Labelled photos from "pablos_sitting_posture_folder_v1", an image-classification folder in Veleiroo/Proyecto-Integrador-I. The possible labels are: backward bad posture, backward bad posture good posture, forward bad posture, forward bad posture good posture, good posture.

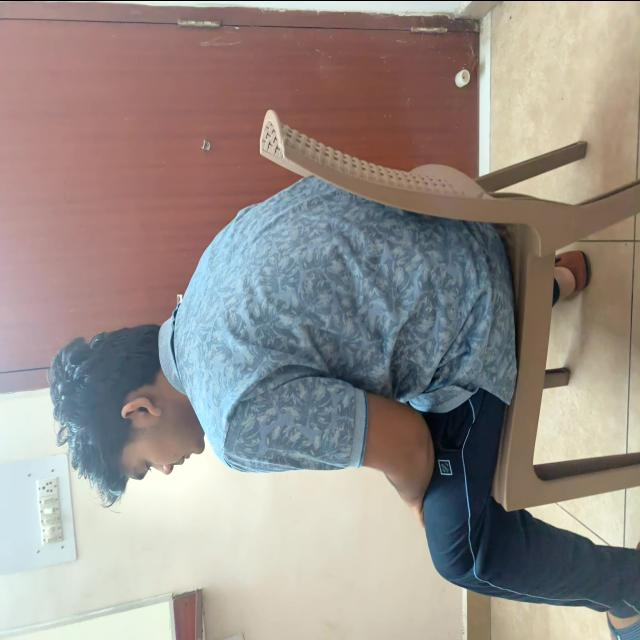
Label: forward bad posture

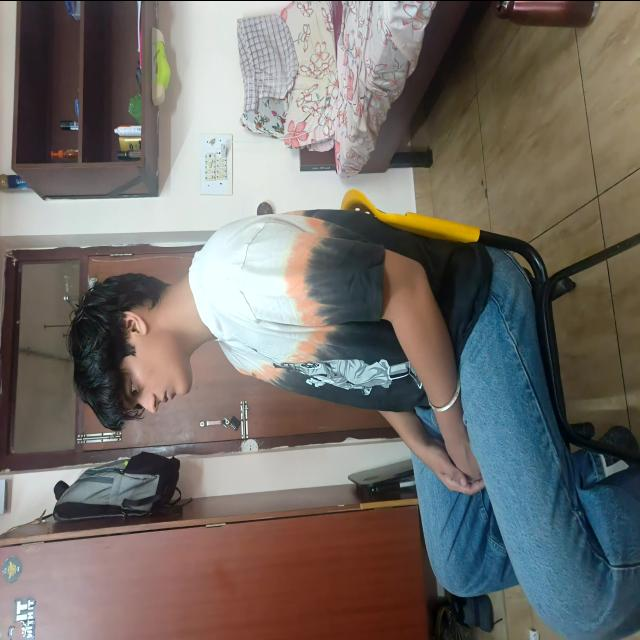
Label: good posture

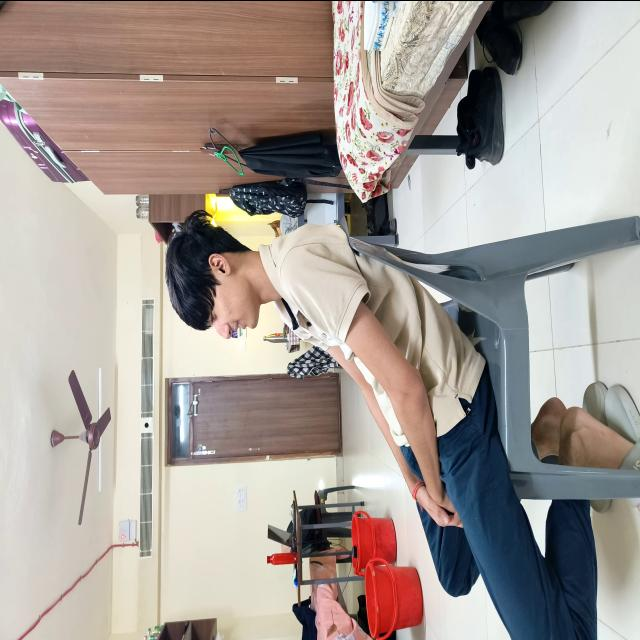
Label: backward bad posture

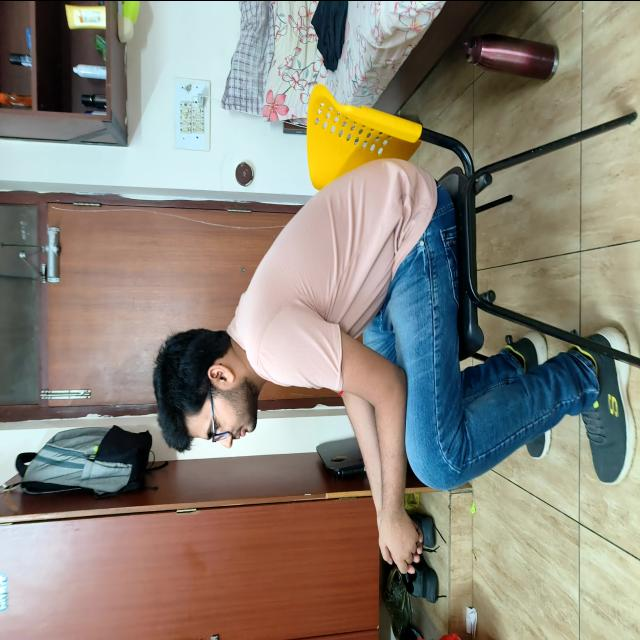
Label: forward bad posture

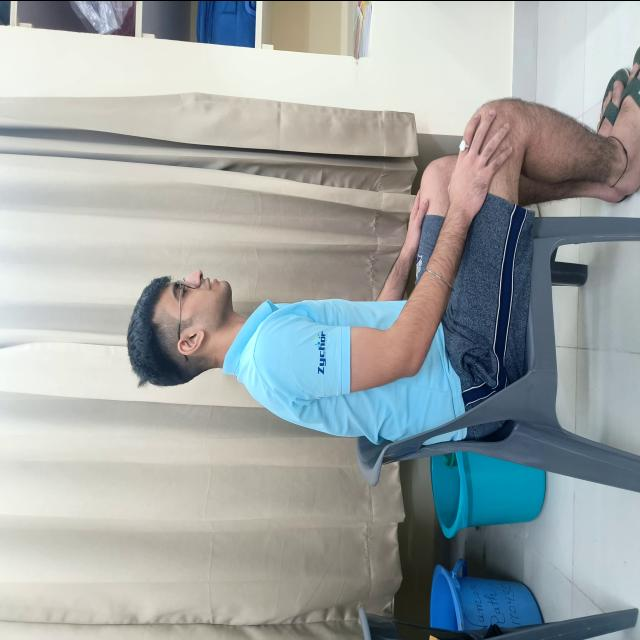
Label: good posture

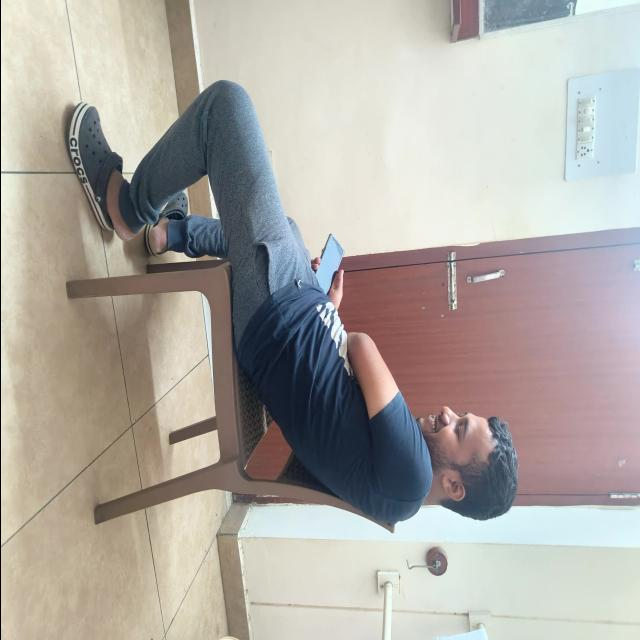
Label: backward bad posture
